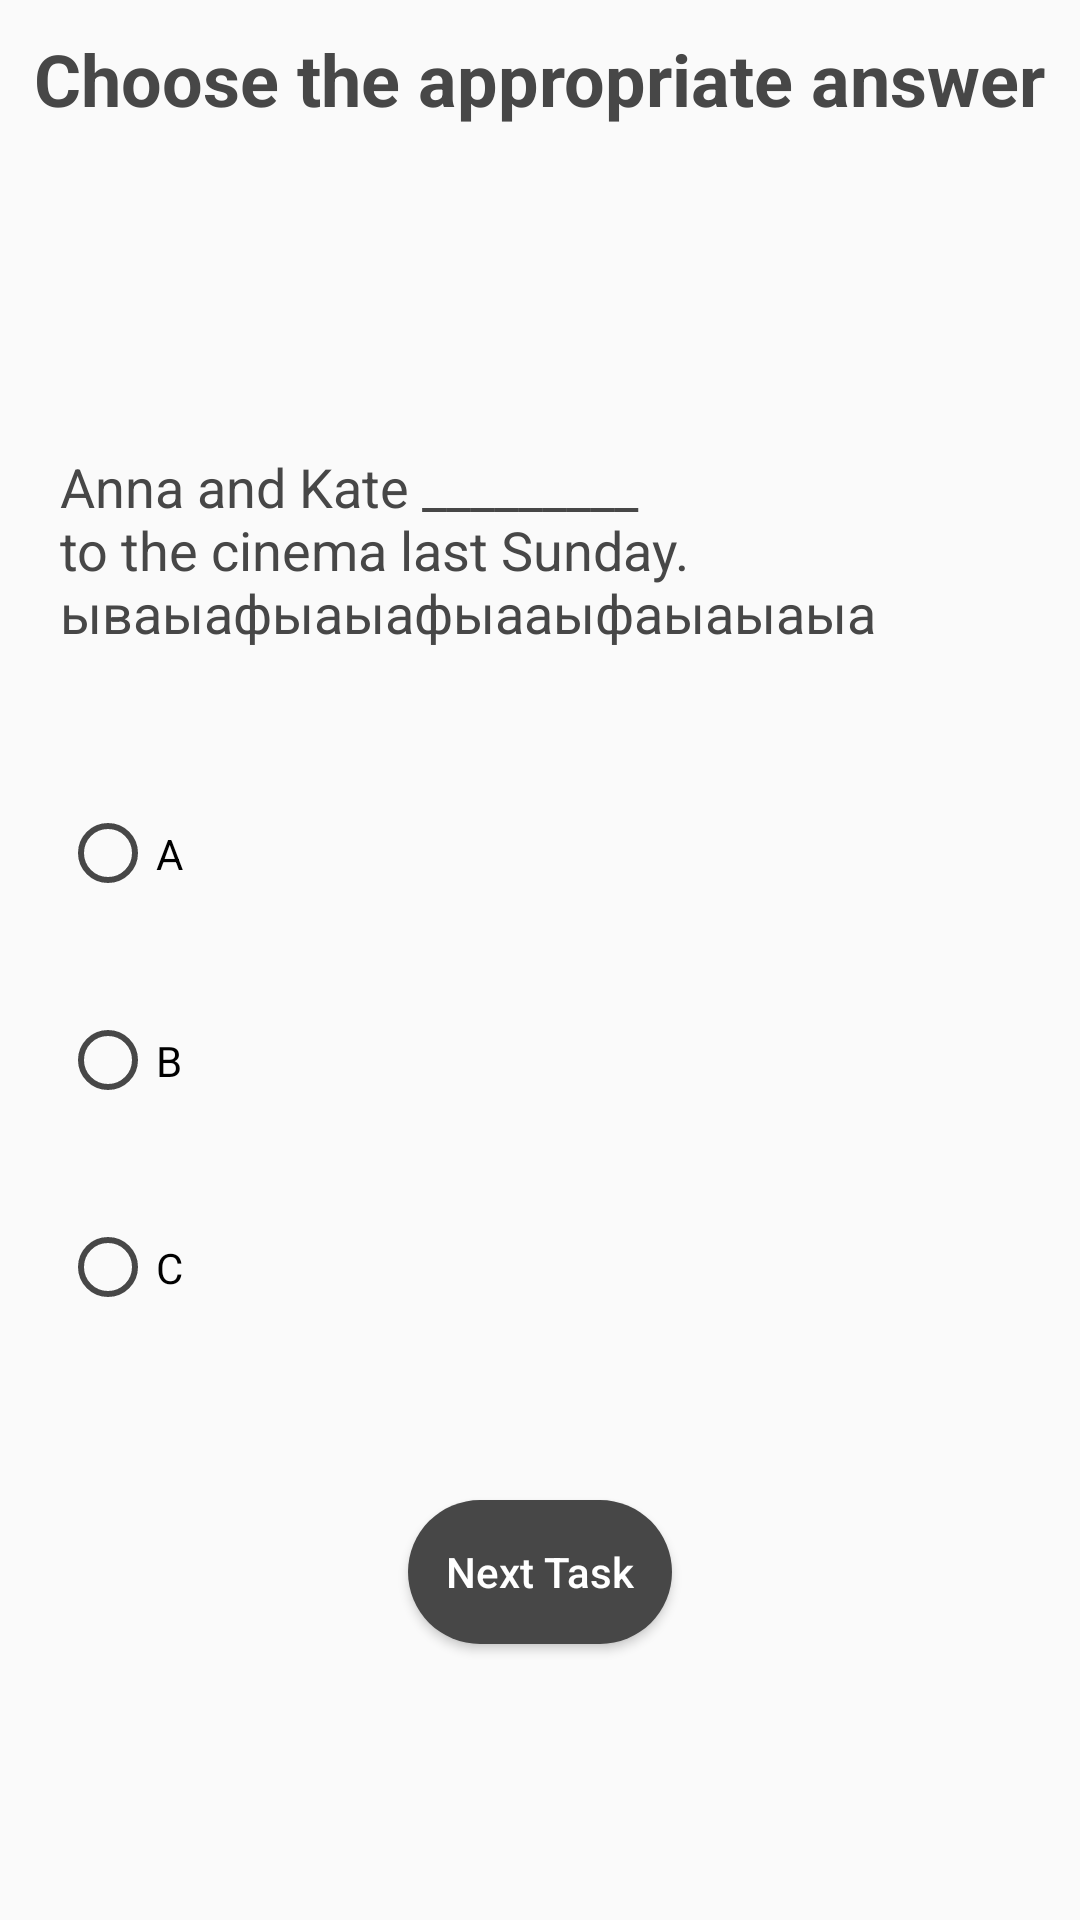

Reconstruct the res/layout file that produces this screen, plus the resources it refers to.
<!-- AndroidManifest.xml: application theme Theme.GoEnglish -->
<!-- res/layout/fragment_test_start.xml -->
<?xml version="1.0" encoding="utf-8"?>
<FrameLayout xmlns:android="http://schemas.android.com/apk/res/android"
    xmlns:tools="http://schemas.android.com/tools"
    android:layout_width="match_parent"
    android:layout_height="match_parent"
    tools:context=".TestStartFragment">

    <TextView
        android:layout_width="wrap_content"
        android:layout_height="wrap_content"
        android:text="Choose the appropriate answer"
        android:textSize="24sp"
        android:textColor="@color/DarkGray"
        android:textStyle="bold"
        android:layout_gravity="center|top"
        android:layout_marginTop="10dp"/>

    <TextView
        android:id="@+id/textTask"
        android:layout_width="match_parent"
        android:layout_height="wrap_content"
        android:paddingHorizontal="20dp"
        android:text="Anna and Kate _________ to the cinema last Sunday. ываыафыаыафыааыфаыаыаыа"
        android:textSize="18sp"
        android:textColor="@color/DarkGray"
        android:layout_gravity="center|top"
        android:layout_marginTop="150dp"/>

    <RadioGroup
        android:id="@+id/groupBtn"
        android:layout_width="wrap_content"
        android:layout_height="wrap_content"
        android:orientation="vertical"
        android:layout_gravity="start|top"
        android:layout_marginStart="20dp"
        android:layout_marginTop="250dp">

        <RadioButton
            android:id="@+id/answer1"
            android:layout_width="match_parent"
            android:layout_height="wrap_content"
            android:paddingVertical="25dp"
            android:theme="@style/MyRadioButton"
            android:text="A" />

        <RadioButton
            android:id="@+id/answer2"
            android:layout_width="match_parent"
            android:layout_height="wrap_content"
            android:paddingVertical="25dp"
            android:theme="@style/MyRadioButton"
            android:text="B" />

        <RadioButton
            android:id="@+id/answer3"
            android:layout_width="match_parent"
            android:layout_height="wrap_content"
            android:paddingVertical="25dp"
            android:theme="@style/MyRadioButton"
            android:text="C" />
    </RadioGroup>

    <Button
        android:id="@+id/button"
        android:layout_width="wrap_content"
        android:layout_height="wrap_content"
        android:layout_gravity="center|top"
        android:layout_marginTop="500dp"
        android:background="@drawable/custom_button_from_pofile"
        android:textColor="@color/white"
        android:textAllCaps="false"
        android:text="Next Task" />

</FrameLayout>
<!-- resources referenced by this layout -->
<resources>
  <color name="DarkGray">#474747</color>
  <color name="white">#FFFFFFFF</color>
  <!-- drawable custom_button_from_pofile (drawable) -->
  <?xml version="1.0" encoding="utf-8"?>
  <ripple xmlns:android="http://schemas.android.com/apk/res/android"
      android:color="#CECECE">
  
      <item>
          <shape android:shape="rectangle">
              <solid android:color="@color/DarkGray"></solid>
              <corners android:radius="60dp"></corners>
          </shape>
      </item>
  </ripple>
  <style name="MyRadioButton" parent="Theme.AppCompat.Light">
          <item name="colorControlNormal">@color/DarkGray</item>
          <item name="colorControlActivated">@color/DarkGray</item>
      </style>
  <style name="Theme.GoEnglish" parent="Theme.AppCompat.DayNight.NoActionBar">
          
          <item name="colorPrimary">@color/white</item>
          <item name="colorPrimaryVariant">@color/purple_700</item>
          <item name="colorOnPrimary">@color/white</item>
          
          <item name="colorSecondary">@color/teal_200</item>
          <item name="colorSecondaryVariant">@color/teal_700</item>
          <item name="colorOnSecondary">@color/black</item>
          
          <item name="android:statusBarColor">@color/white</item>
          <item name="android:navigationBarColor">@color/white</item>
          <item name="android:windowLightStatusBar">true</item>
          <item name="android:windowLightNavigationBar">true</item>
      </style>
  <color name="purple_700">#FF3700B3</color>
  <color name="teal_200">#FF03DAC5</color>
  <color name="teal_700">#FF018786</color>
  <color name="black">#FF000000</color>
</resources>
